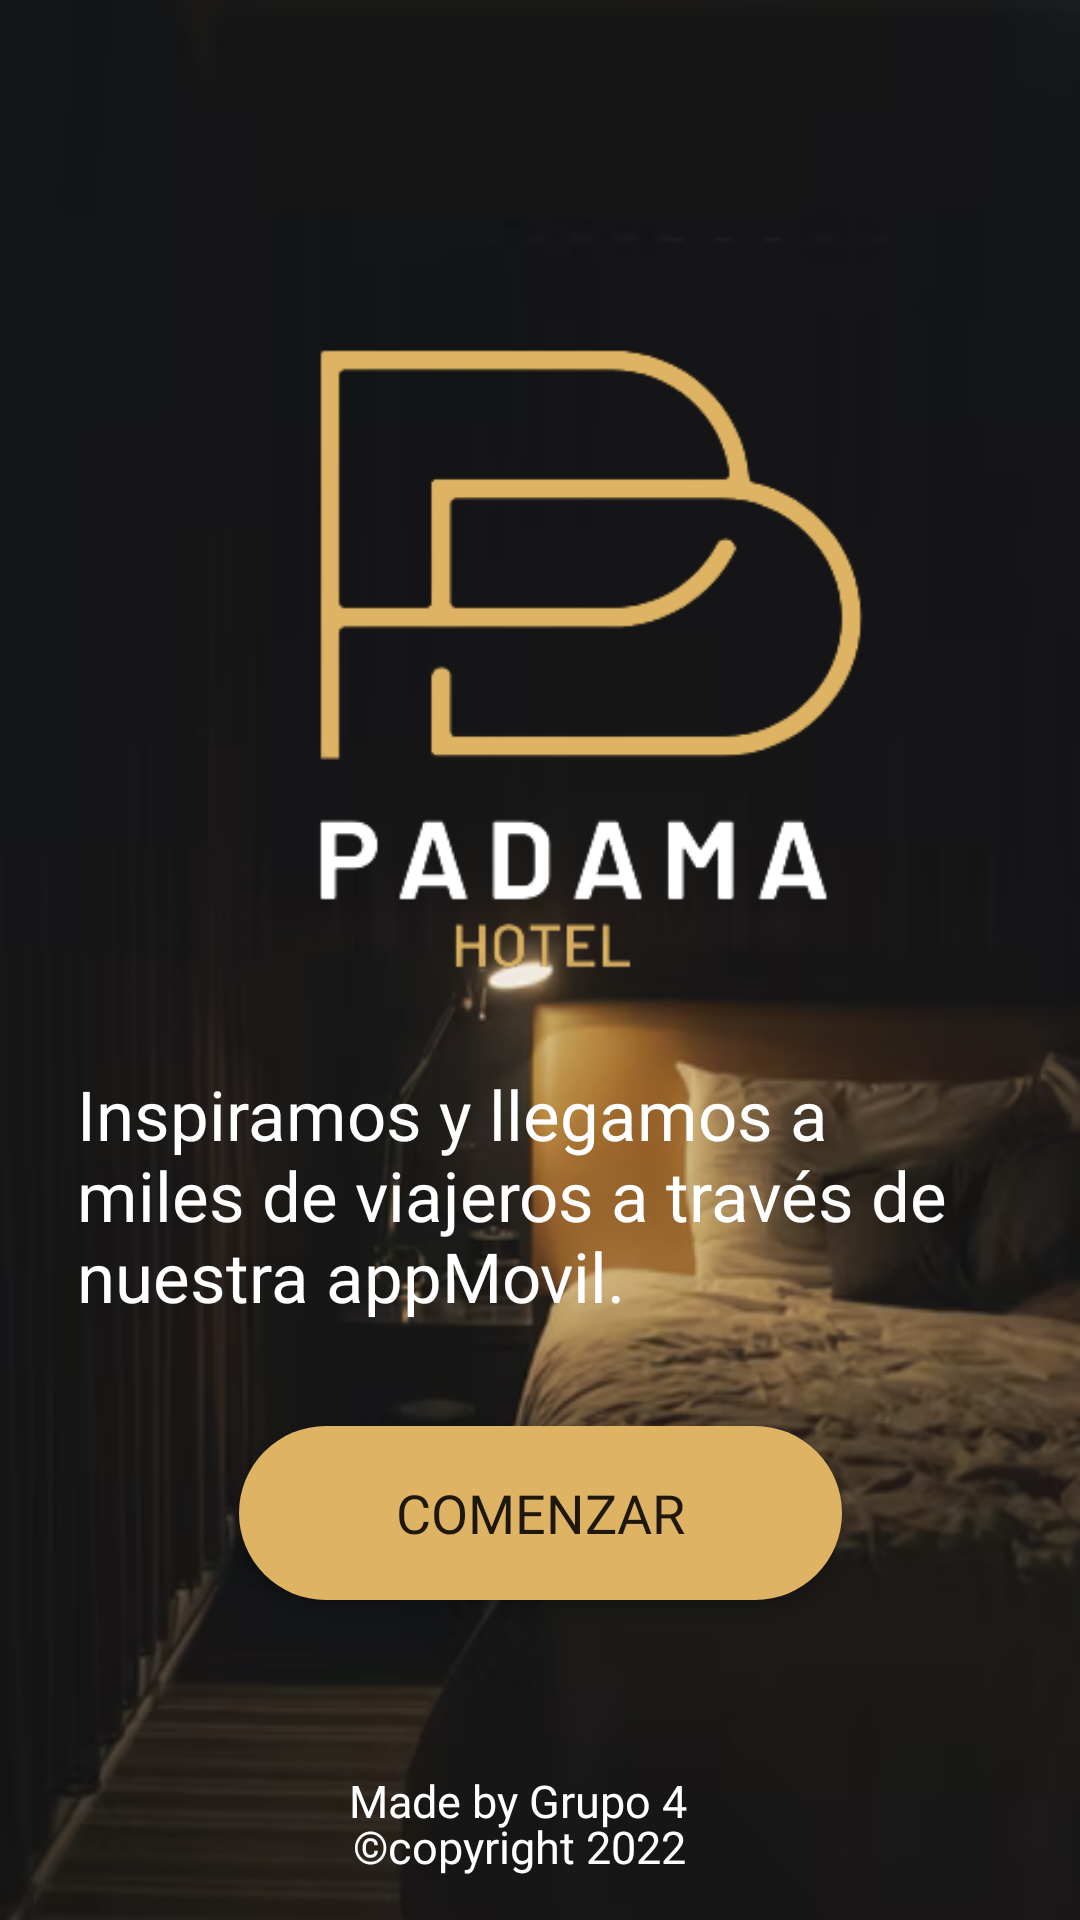

This screen was rendered from an Android layout file. Write that file and the resources it references.
<!-- AndroidManifest.xml: application theme Theme.HotelApp -->
<!-- res/layout/inicio_fragment.xml -->
<?xml version="1.0" encoding="utf-8"?>
<androidx.constraintlayout.widget.ConstraintLayout
    xmlns:android="http://schemas.android.com/apk/res/android"
    xmlns:app="http://schemas.android.com/apk/res-auto"
    xmlns:tools="http://schemas.android.com/tools"
    android:layout_width="match_parent"
    android:layout_height="match_parent"
    tools:context=".Inicio"
    android:background="@drawable/inicio">


    <TextView
        android:id="@+id/textView"
        android:layout_width="wrap_content"
        android:layout_height="wrap_content"
        android:fontFamily="@font/louis"
        android:text="@string/foother1"
        android:textColor="@color/white"
        android:textSize="15dp"
        app:layout_constraintBottom_toBottomOf="parent"
        app:layout_constraintEnd_toEndOf="parent"
        app:layout_constraintHorizontal_bias="0.471"
        app:layout_constraintStart_toStartOf="parent"
        app:layout_constraintTop_toTopOf="parent"
        app:layout_constraintVertical_bias="0.952"
        tools:ignore="MissingConstraints" />

    <TextView
        android:id="@+id/textView2"
        android:layout_width="308dp"
        android:layout_height="89dp"
        android:fontFamily="@font/louis"
        android:text="@string/app_description"
        android:textColor="@color/white"
        android:textSize="23dp"
        app:layout_constraintBottom_toBottomOf="parent"
        app:layout_constraintEnd_toEndOf="parent"
        app:layout_constraintHorizontal_bias="0.495"
        app:layout_constraintStart_toStartOf="parent"
        app:layout_constraintTop_toTopOf="parent"
        app:layout_constraintVertical_bias="0.646" />

    <ImageView
        android:id="@+id/imageView"
        android:layout_width="378dp"
        android:layout_height="376dp"
        android:src="@drawable/logoblanco"
        app:layout_constraintBottom_toBottomOf="parent"
        app:layout_constraintEnd_toEndOf="parent"
        app:layout_constraintHorizontal_bias="0.493"
        app:layout_constraintStart_toStartOf="parent"
        app:layout_constraintTop_toTopOf="parent"
        app:layout_constraintVertical_bias="0.132" />

    <Button
        android:id="@+id/next_button"
        android:layout_width="201dp"
        android:layout_height="58dp"
        android:background="@drawable/custom_buttom"
        android:fontFamily="@font/louis"
        android:text="@string/button"
        android:textSize="18dp"
        app:backgroundTint="@null"
        app:layout_constraintBottom_toBottomOf="parent"
        app:layout_constraintEnd_toEndOf="parent"
        app:layout_constraintStart_toStartOf="parent"
        app:layout_constraintTop_toTopOf="parent"
        app:layout_constraintVertical_bias="0.817" />

    <TextView
        android:id="@+id/textView4"
        android:layout_width="wrap_content"
        android:layout_height="wrap_content"
        android:fontFamily="@font/louis"
        android:text="@string/foother"
        android:textColor="@color/white"
        android:textSize="15dp"
        app:layout_constraintBottom_toBottomOf="parent"
        app:layout_constraintEnd_toEndOf="parent"
        app:layout_constraintHorizontal_bias="0.472"
        app:layout_constraintStart_toStartOf="parent"
        app:layout_constraintTop_toTopOf="parent"
        app:layout_constraintVertical_bias="0.977"
        tools:ignore="MissingConstraints" />

    


</androidx.constraintlayout.widget.ConstraintLayout>
<!-- resources referenced by this layout -->
<resources>
  <color name="white">#FFFFFFFF</color>
  <!-- drawable custom_buttom (drawable) -->
  <?xml version="1.0" encoding="utf-8"?>
  <shape xmlns:android="http://schemas.android.com/apk/res/android">
  
      <gradient
          android:startColor="#DEB464"
          android:endColor="#DEB464"
          android:angle="180"/>
      <corners
  
          android:radius="40dp"/>
  
  </shape>
  <!-- drawable inicio: png bitmap (drawable, 267757 bytes) -->
  <!-- drawable logoblanco: png bitmap (drawable, 20609 bytes) -->
  <string name="app_description">Inspiramos y llegamos a miles de viajeros a través de nuestra appMovil.</string>
  <string name="button">Comenzar</string>
  <string name="foother">©copyright 2022</string>
  <string name="foother1">Made by Grupo 4</string>
  <style name="Theme.HotelApp" parent="Theme.MaterialComponents.DayNight.NoActionBar">
          
          <item name="colorPrimary">@color/purple_500</item>
          <item name="colorPrimaryVariant">@color/purple_700</item>
          <item name="colorOnPrimary">@color/white</item>
          
          <item name="colorSecondary">@color/teal_200</item>
          <item name="colorSecondaryVariant">@color/teal_700</item>
          <item name="colorOnSecondary">@color/black</item>
          
          <item name="android:statusBarColor" tools:targetApi="l">?attr/colorPrimaryVariant</item>
          
      </style>
  <color name="teal_700">#FF018786</color>
  <color name="black">#FF000000</color>
  <!-- not gathered from this repository: default colours our renderer supplied (Android Studio template values) -->
  <color name="purple_500">#FF6200EE</color>
  <color name="purple_700">#FF3700B3</color>
  <color name="teal_200">#FF03DAC5</color>
</resources>
